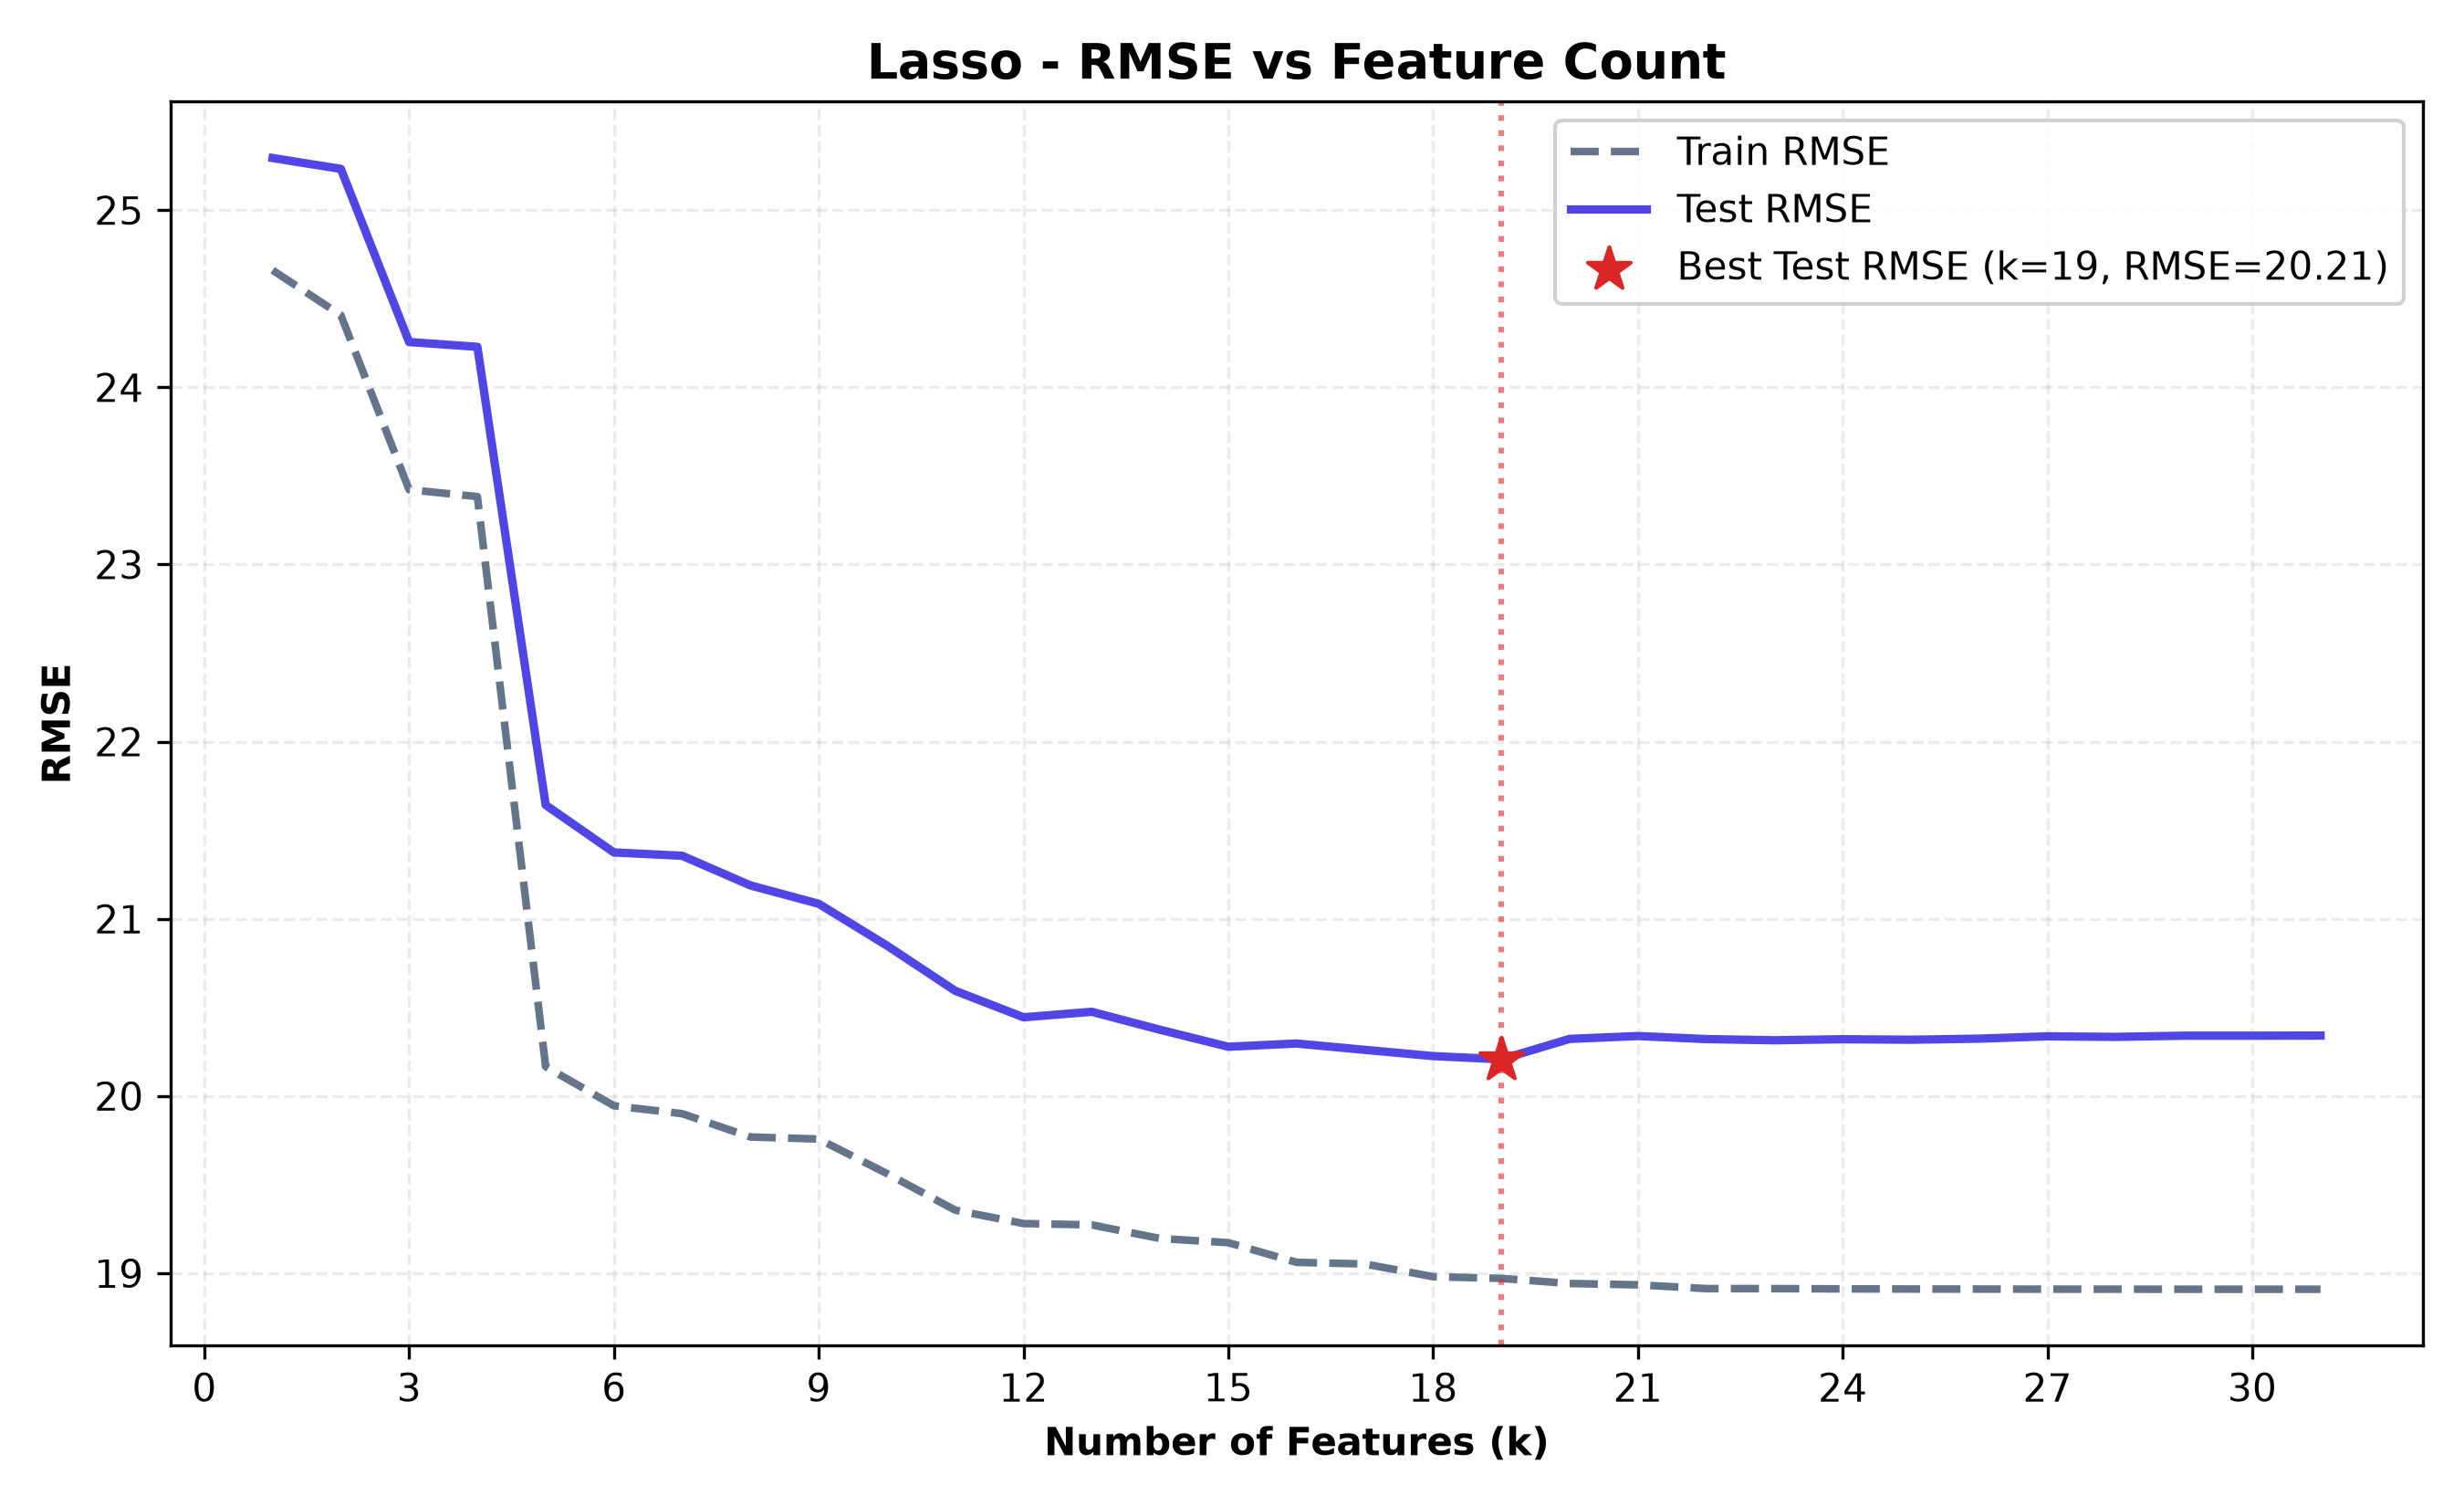

Source data for this figure (header and first rows):
n_features, selected_features, train_rmse, test_rmse, train_r2, test_r2, cv_rmse
1, incidenceRate, 24.66, 25.29, 0.1974, 0.2181, 24.67
2, incidenceRate, avgDeathsPerYear, 24.41, 25.23, 0.2139, 0.2219, 24.46
3, incidenceRate, avgDeathsPerYear, PctMarr…, 23.42, 24.26, 0.2761, 0.281, 23.52
4, incidenceRate, avgDeathsPerYear, PctMarr…, 23.38, 24.23, 0.2785, 0.2826, 23.51
5, incidenceRate, avgDeathsPerYear, PctMarr…, 20.17, 21.64, 0.4634, 0.4276, 20.24
6, incidenceRate, avgDeathsPerYear, PctMarr…, 19.94, 21.37, 0.475, 0.4416, 20.06
7, incidenceRate, avgDeathsPerYear, PctMarr…, 19.9, 21.36, 0.4774, 0.4426, 20.02
8, incidenceRate, avgDeathsPerYear, PctMarr…, 19.77, 21.19, 0.4843, 0.4513, 19.9
9, incidenceRate, avgDeathsPerYear, PctMarr…, 19.76, 21.08, 0.4849, 0.4567, 19.89
10, incidenceRate, avgDeathsPerYear, PctMarr…, 19.56, 20.85, 0.495, 0.4688, 19.71
11, incidenceRate, avgDeathsPerYear, PctMarr…, 19.36, 20.59, 0.5056, 0.4817, 19.49
12, incidenceRate, avgDeathsPerYear, PctMarr…, 19.28, 20.44, 0.5095, 0.4892, 19.42
13, incidenceRate, avgDeathsPerYear, PctMarr…, 19.27, 20.48, 0.5098, 0.4876, 19.44
14, incidenceRate, avgDeathsPerYear, PctMarr…, 19.2, 20.37, 0.5137, 0.4927, 19.36
15, incidenceRate, avgDeathsPerYear, PctMarr…, 19.17, 20.28, 0.5149, 0.4975, 19.37
16, incidenceRate, avgDeathsPerYear, PctMarr…, 19.06, 20.3, 0.5205, 0.4966, 19.27
17, incidenceRate, avgDeathsPerYear, PctMarr…, 19.05, 20.26, 0.521, 0.4983, 19.3
18, incidenceRate, avgDeathsPerYear, PctMarr…, 18.98, 20.23, 0.5246, 0.5001, 19.23
19, incidenceRate, avgDeathsPerYear, PctMarr…, 18.97, 20.21, 0.5251, 0.501, 19.22
20, incidenceRate, avgDeathsPerYear, PctMarr…, 18.94, 20.32, 0.5265, 0.4953, 19.23
21, incidenceRate, avgDeathsPerYear, PctMarr…, 18.93, 20.34, 0.5269, 0.4945, 19.22
22, incidenceRate, avgDeathsPerYear, PctMarr…, 18.91, 20.32, 0.528, 0.4953, 19.21
23, incidenceRate, avgDeathsPerYear, PctMarr…, 18.91, 20.31, 0.528, 0.4956, 19.21
24, incidenceRate, avgDeathsPerYear, PctMarr…, 18.91, 20.32, 0.528, 0.4954, 19.23
25, incidenceRate, avgDeathsPerYear, PctMarr…, 18.91, 20.32, 0.5281, 0.4955, 19.24
26, incidenceRate, avgDeathsPerYear, PctMarr…, 18.91, 20.32, 0.5281, 0.4952, 19.26
27, incidenceRate, avgDeathsPerYear, PctMarr…, 18.91, 20.34, 0.5281, 0.4945, 19.28
28, incidenceRate, avgDeathsPerYear, PctMarr…, 18.91, 20.33, 0.5281, 0.4947, 19.3
29, incidenceRate, avgDeathsPerYear, PctMarr…, 18.91, 20.34, 0.5281, 0.4944, 19.31
30, incidenceRate, avgDeathsPerYear, PctMarr…, 18.91, 20.34, 0.5281, 0.4944, 19.32
31, incidenceRate, avgDeathsPerYear, PctMarr…, 18.91, 20.34, 0.5281, 0.4943, 19.33
